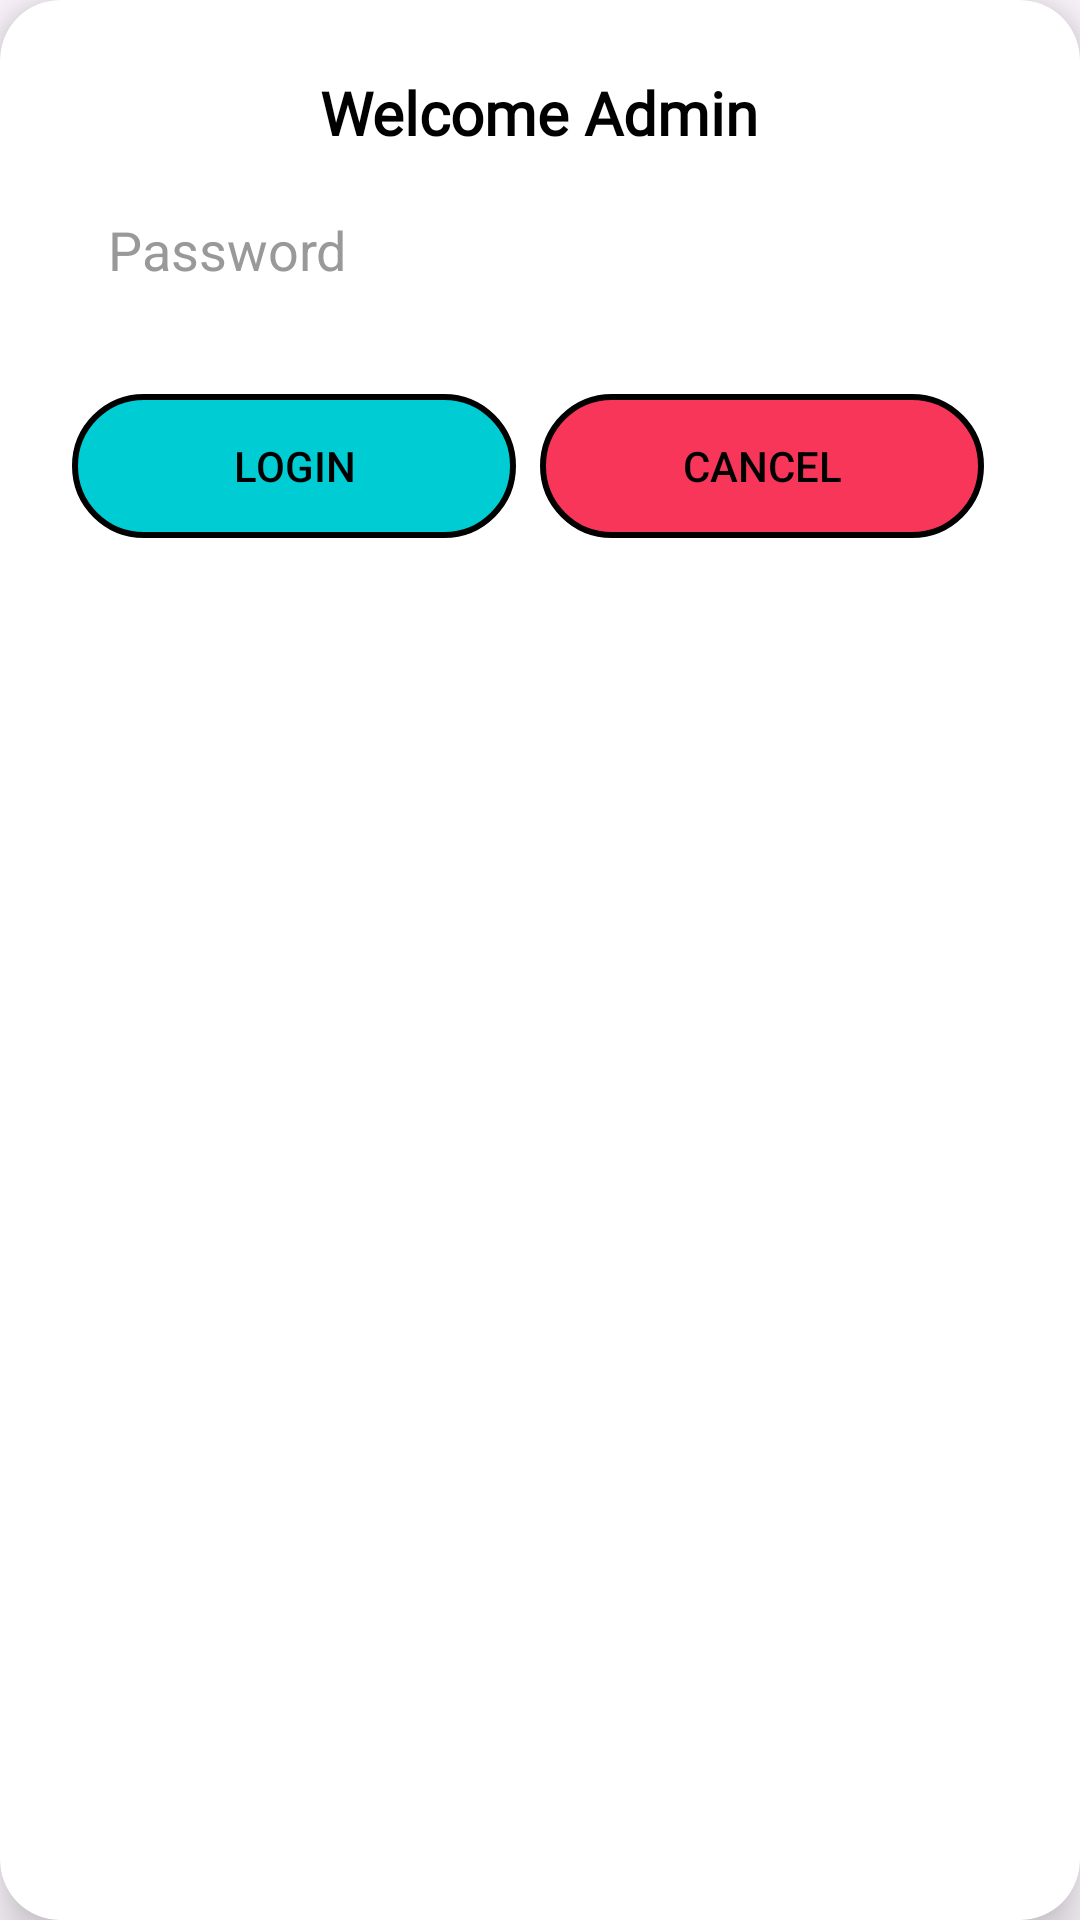

The Android layout XML behind this screen, and the referenced resources:
<!-- AndroidManifest.xml: application theme Theme.BeginnerBanking -->
<!-- res/layout/devlogin.xml -->
<?xml version="1.0" encoding="utf-8"?>
<androidx.cardview.widget.CardView xmlns:android="http://schemas.android.com/apk/res/android"
    xmlns:app="http://schemas.android.com/apk/res-auto"
    android:layout_width="match_parent"
    android:layout_height="wrap_content"
    android:layout_margin="24dp"
    app:cardCornerRadius="20dp"
    app:cardElevation="10dp"
    app:cardBackgroundColor="@android:color/white">

    <LinearLayout
        android:layout_width="match_parent"
        android:layout_height="wrap_content"
        android:orientation="vertical"
        android:padding="24dp">


        <TextView
            android:id="@+id/textView20"
            android:layout_width="wrap_content"
            android:layout_height="wrap_content"
            android:layout_gravity="center"
            android:layout_marginBottom="8dp"
            android:fontFamily="@font/syncopate"
            android:text="Welcome Admin"
            android:textAlignment="center"
            android:textColor="#000000"
            android:textSize="20sp"
            android:textStyle="bold" />

        <EditText
            android:id="@+id/devpassword"
            android:layout_width="match_parent"

            android:layout_height="wrap_content"
            android:hint="Password"
            android:inputType="numberPassword"
            android:background="@drawable/edittext_background"
            android:padding="12dp"
            android:textColor="#000000"
            android:textColorHint="#999999"
            android:layout_marginBottom="24dp"/>

        <LinearLayout
            android:layout_width="match_parent"
            android:layout_height="wrap_content"
            android:orientation="horizontal"
            android:gravity="end"
            android:weightSum="2">

            <androidx.appcompat.widget.AppCompatButton
                android:id="@+id/dev_login1"
                android:layout_width="0dp"
                android:layout_height="wrap_content"
                android:layout_marginEnd="8dp"
                android:layout_weight="1"
                android:background="@drawable/new_button_background"
                android:elevation="0dp"
                android:stateListAnimator="@null"
                android:text="Login"
                android:textColor="#000000"
                android:tint="@null" />


            <androidx.appcompat.widget.AppCompatButton
                android:id="@+id/dev_cancel2"
                android:layout_width="0dp"
                android:layout_height="wrap_content"
                android:layout_marginEnd="8dp"
                android:layout_weight="1"
                android:background="@drawable/new_button_background3"
                android:elevation="0dp"
                android:stateListAnimator="@null"
                android:text="Cancel"
                android:textColor="#000000"
                android:tint="@null" />
        </LinearLayout>
    </LinearLayout>
</androidx.cardview.widget.CardView>
<!-- resources referenced by this layout -->
<resources>
  <!-- drawable new_button_background (drawable) -->
  <shape xmlns:android="http://schemas.android.com/apk/res/android"
      android:shape="rectangle">
      <solid android:color="#00CCD3" />
      <stroke android:width="2dp" android:color="#000000" />
      <corners android:radius="32dp" />
  </shape>
  <!-- drawable new_button_background3 (drawable) -->
  <shape xmlns:android="http://schemas.android.com/apk/res/android"
      android:shape="rectangle">
      <solid android:color="#F8365A" />
      <stroke android:width="2dp" android:color="@color/black" />
      <corners android:radius="32dp" />
  </shape>
  <style name="Theme.BeginnerBanking" parent="Base.Theme.BeginnerBanking" />
  <color name="black">#FF000000</color>
  <style name="Base.Theme.BeginnerBanking" parent="Theme.Material3.DayNight.NoActionBar">
          
          
      </style>
</resources>
